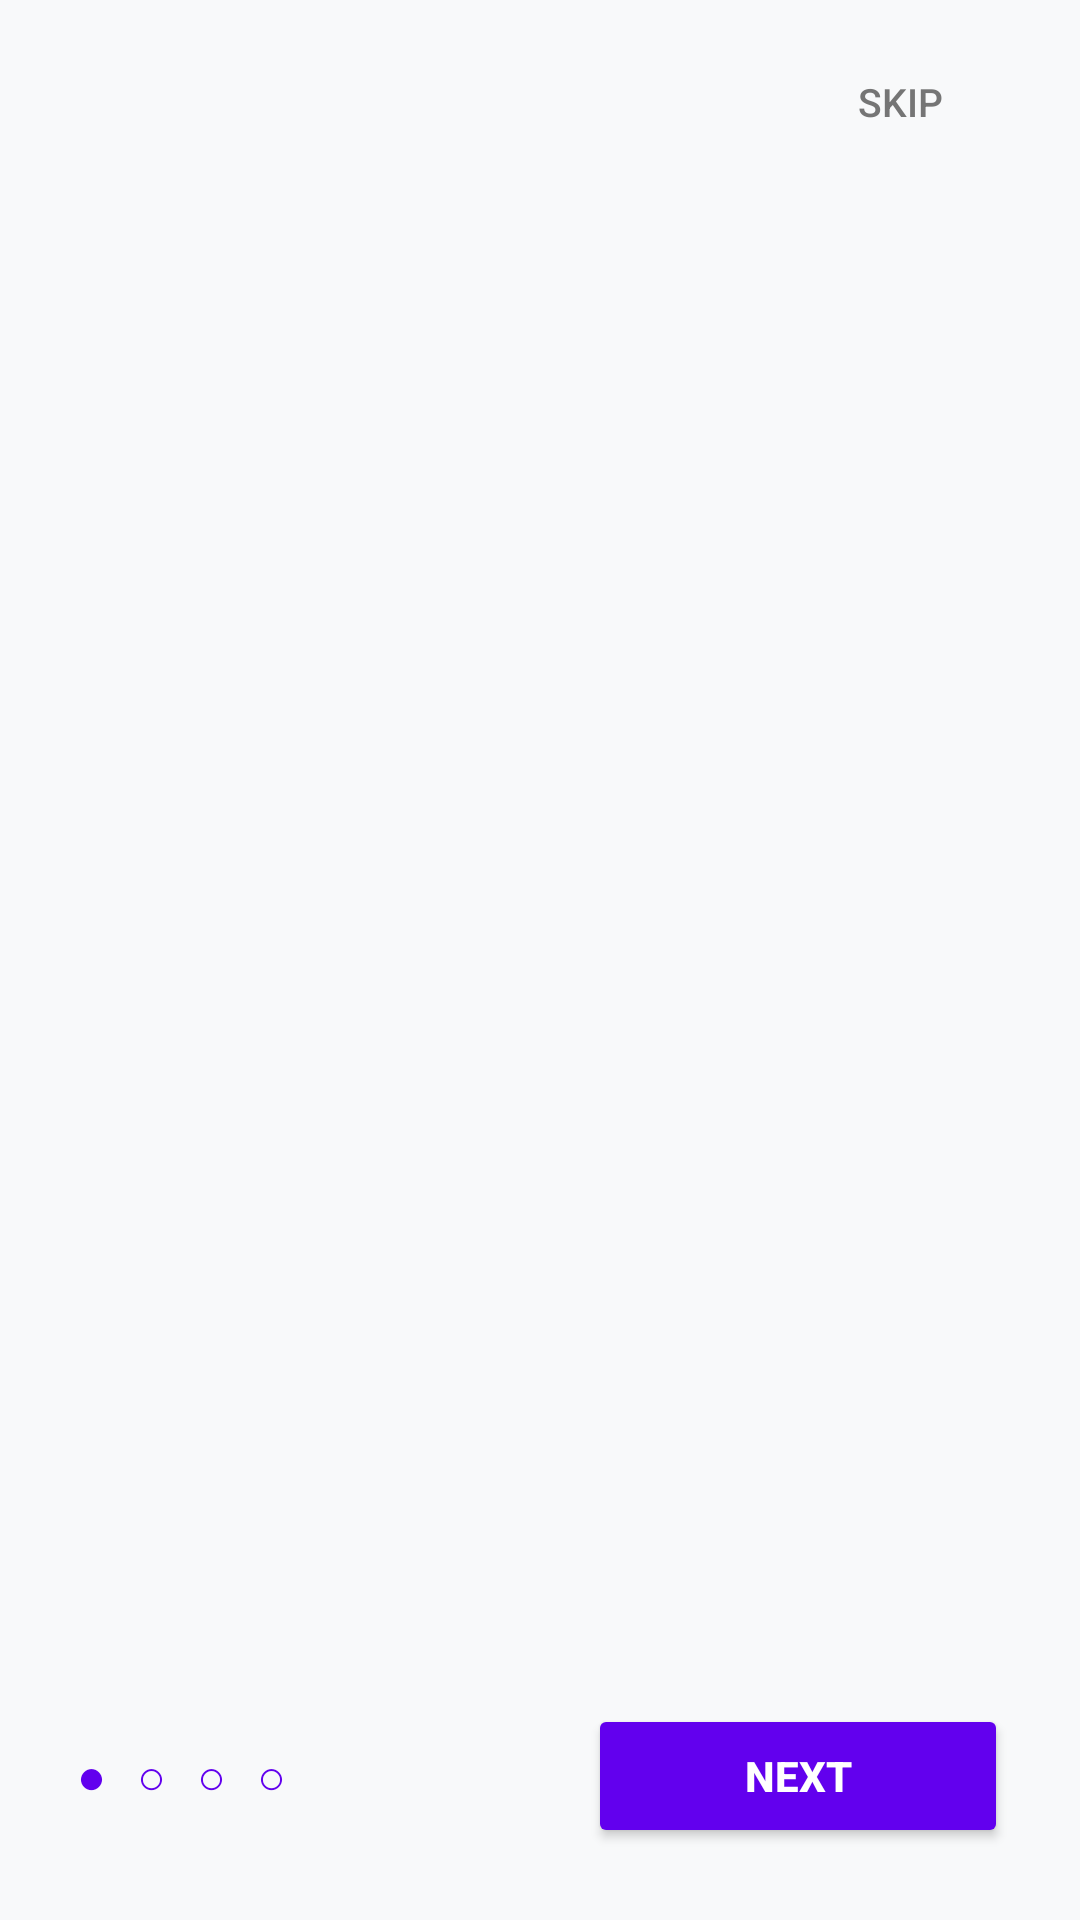

This screen was rendered from an Android layout file. Write that file and the resources it references.
<!-- AndroidManifest.xml: application theme Theme.SmartAutofill -->
<!-- res/layout/activity_onboarding.xml -->
<?xml version="1.0" encoding="utf-8"?>
<LinearLayout xmlns:android="http://schemas.android.com/apk/res/android"
    android:layout_width="match_parent"
    android:layout_height="match_parent"
    android:orientation="vertical"
    android:background="@color/background">

    
    <LinearLayout
        android:layout_width="match_parent"
        android:layout_height="wrap_content"
        android:gravity="end"
        android:padding="16dp">

        <Button
            android:id="@+id/btn_skip"
            android:layout_width="wrap_content"
            android:layout_height="36dp"
            android:text="Skip"
            android:textSize="13sp"
            android:textColor="@color/text_secondary"
            android:background="?android:attr/selectableItemBackground" />
    </LinearLayout>

    
    <androidx.viewpager2.widget.ViewPager2
        android:id="@+id/view_pager_onboarding"
        android:layout_width="match_parent"
        android:layout_height="0dp"
        android:layout_weight="1" />

    
    <LinearLayout
        android:layout_width="match_parent"
        android:layout_height="wrap_content"
        android:orientation="horizontal"
        android:gravity="center_vertical"
        android:padding="24dp">

        <TextView
            android:id="@+id/tv_page_indicator"
            android:layout_width="0dp"
            android:layout_height="wrap_content"
            android:layout_weight="1"
            android:text="● ○ ○ ○"
            android:textSize="16sp"
            android:textColor="@color/primary"
            android:letterSpacing="0.2" />

        <Button
            android:id="@+id/btn_next"
            android:layout_width="140dp"
            android:layout_height="48dp"
            android:backgroundTint="@color/primary"
            android:text="Next"
            android:textColor="#FFFFFF"
            android:textStyle="bold" />

    </LinearLayout>

</LinearLayout>
<!-- resources referenced by this layout -->
<resources>
  <color name="background">#F8F9FA</color>
  <color name="primary">#6200EE</color>
  <color name="text_secondary">#757575</color>
  <style name="Theme.SmartAutofill" parent="Theme.MaterialComponents.Light.NoActionBar">
          <item name="colorPrimary">@color/colorPrimary</item>
          <item name="colorPrimaryDark">@color/colorPrimaryDark</item>
          <item name="colorAccent">@color/colorAccent</item>
          <item name="android:windowBackground">@color/windowBackground</item>
          <item name="android:textColor">@color/text_primary</item>
          <item name="android:editTextColor">@color/text_primary</item>
          <item name="editTextColor">@color/text_primary</item>
      </style>
  <color name="colorPrimary">#6200EE</color>
  <color name="colorPrimaryDark">#3700B3</color>
  <color name="colorAccent">#03DAC6</color>
  <color name="windowBackground">#F8F9FA</color>
  <color name="text_primary">#1A1A2E</color>
</resources>
